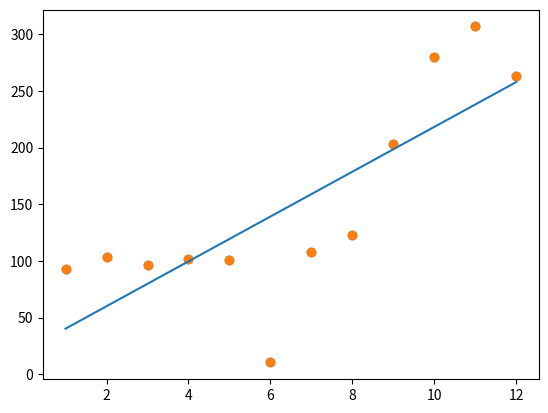

Recreate this plot in Python.
# -*- coding: utf-8 -*-
"""Untitled9.ipynb

Automatically generated by Colaboratory.

Original file is located at
    https://colab.research.google.com/<link-removed>
"""

import numpy as np

y = np.array([92.85,103,96,102,101,10.3,108,123,203,280,307,263])
x= np.array([1,2,3,4,5,6,7,8,9,10,11,12])

x_dash=np.mean(x)

y_dash=np.mean(y)

p= (x-x_dash)*(y-y_dash)

n = np.size(x)

x_mean = np.mean(x)
y_mean = np.mean(y)
x_mean,y_mean

Q = (x-x_dash)*(x-x_dash)

den = sum(Q)

x_dash

P = (x-x_dash) * (y-y_dash)

num = sum(P)

num

Q = (x-x_dash)*(x-x_dash)

den = sum(Q)

m= num/den

m

c=y_dash - m* x_dash

Ynew=m*x + c

Ynew

import matplotlib.pyplot as plt

plt.scatter(x,y)

plt.scatter(x,y)
plt.plot(x,Ynew)

y=m*7+c
y

